The GitHub repository anmesh-vicky/Bilinear_Coord_Ebeam contains a labelled image folder "data" with 12 categories: Centred, Hexagonal, Noise, Obilique, Rectangular, Square, centred, hexagonal, noise, oblique, rectangular, square. Examples follow, each with its label.

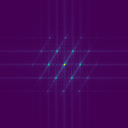
Label: Centred

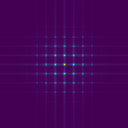
Label: Square

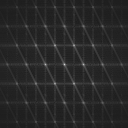
Label: hexagonal

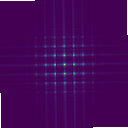
Label: Rectangular

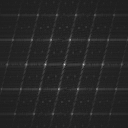
Label: centred

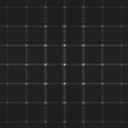
Label: rectangular
